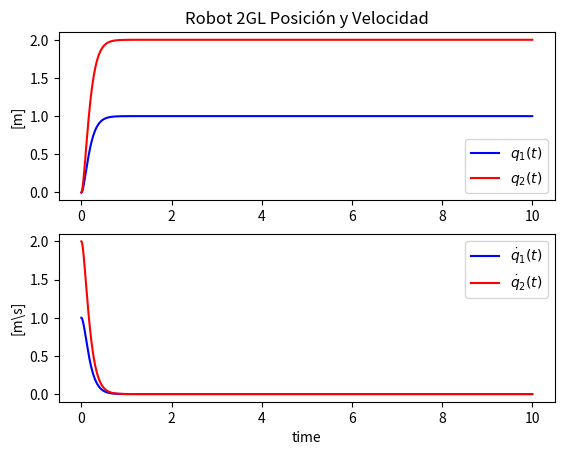

The matplotlib source for this figure:
from math import *
import numpy as np
import matplotlib.pyplot as plt
import matplotlib.mlab as mlab
import matplotlib.gridspec as gridspec

#parametros

m1=1
m2=1
a1=1
a2=1
g0=9.81
alf01=8
alf02=2
alf11=1.1
alf12=1
alf21=0.9
alf22=0.95
B11=50
B12=55
B21=65
B22=60




#Valores de Matrices 



# parametros de simulacion
Tstar = 0
Tstop= 10
Ts=0.001




              # condicion inicial
N = int(Tstop/Ts) # longitud de simulacion

q1= np.zeros(N+2)
q1p = np.zeros(N+2)
q2 = np.zeros(N+2)
q2p = np.zeros(N+2)
#tau1= np.zeros(N+2)
#tau2 = np.zeros(N+2)
e1 =np.zeros(N+2)
e1p=np.zeros(N+2)
e2 = np.zeros(N+2)
e2p = np.zeros(N+2)

q1[0] = 0
q1p[0] = 0
q2[0] = 0
q2p[0] = 0    



e=[]
ep=[]
Kv=20
Kp=100

# simulacion dinamica

for k in range(N+1):
    qd =[1,2]
    qdp =[0,0]
    qdpp=[0,0]
    # señales de error
    e1[k]=qd[0]-q1[k]
    e2[k]=qd[1]-q2[k]
    e1p[k]=qdp[0]-q1p[k]
    e2p[k]=qdp[1]-q2p[k]

    e=[e1[k],e2[k]]
    ep=[e1p[k],e2p[k]]


    # calculo de los del controlador 
    #matriz inercia
    M11=(m1+m2)*a1*a1 + m2*a2*a2+2*m2*a1*a2*cos(q2[k])
    M12=m2*a2*a2+(m2*a1*a2*cos(q2[k]))
    M22=m2*a2*a2
    N1= -m2*a1*a2*(2*q1p[k]*q2p[k]+q2p[k]*q2p[k])*sin(q2[k])
    N1=N1+(m1+m2)*g0*a1*cos(q1[k])+m2*g0*a2*cos(q1[k]+q2[k])
    N2=m2*a1*a2*q2p[k]*q2p[k]*sin(q2[k])+m2*g0*a2*cos(q1[k]+q2[k])
    # calculo de torques de control 
    s1=qdpp[0]+Kv*ep[0]+Kp*e[0]
    s2=qdpp[1]+Kv*ep[1]+Kp*e[1]
    tau1=M11*s1+M12*s2+N1
    tau2=M12*s1+M22*s2+N2


    #matriz inercia
    M11=(m1+m2)*a1*a1 + m2*a2*a2+2*m2*a1*a2*cos(q2[k])
    M12=m2*a2*a2+(m2*a1*a2*cos(q2[k]))
    M22=m2*a2*a2
    N1= -m2*a1*a2*(2*q1p[k]*q2p[k]+q2p[k]*q2p[k])*sin(q2[k])
    N1=N1+(m1+m2)*g0*a1*cos(q1[k])+m2*g0*a2*cos(q1[k]+q2[k])
    N2=m2*a1*a2*q2p[k]*q2p[k]*sin(q2[k])+m2*g0*a2*cos(q1[k]+q2[k])
    #matriz inversa
    detM=M11*M22-(M12*M12)
    MI11=M22/detM
    MI12=-M12/detM
    MI22=M11/detM
     
     #ecuaicones de estado

    q1[k+1] =q1[k]+Ts*q1p[k]
    q2[k+1] = q2[k]+Ts*q2p[k]
    q1p[k+1] =q1p[k]+Ts*(MI11*(-N1+tau1)+MI12*(-N2+tau2))
    q2p[k+1] =q2p[k]+Ts*(MI12*(-N1+tau1)+MI22*(-N2+tau2))
    

    q1[k]=q1[k+1]
    q2[k]=q2[k+1]
    q1p[k]=q1p[k+1]
    q2p[k]=q2p[k+1]
    

t = np.arange(Tstar,Tstop+2*Ts, Ts)



#plot resultados
plt.figure(1)
plt.subplot(211)
plt.title("Robot 2GL Posición y Velocidad")
plt.plot(t,q1,'b', label=r'$q_1(t) $')
plt.plot(t,q2,'r', label=r'$q_2(t) $')
plt.ylabel('[m]')
plt.legend(loc='best')
plt.subplot(212)
plt.plot(t,e1,'b', label=r'$\dot{q}_1(t) $')
plt.plot(t,e2,'r', label=r'$\dot{q}_2(t) $')
plt.ylabel('[m\s]')
plt.xlabel('time')
plt.legend(loc='best')


"""
plt.figure(2)
plt.subplot(211)
plt.title("señales de error")
for i in range(2):
    plt.plot(t,e[i], label=r'$e(t)$')
plt.subplot(212)
for i in range(2):
    plt.plot(t,ep[i], label=r'$e(t) $')
"""
plt.show()